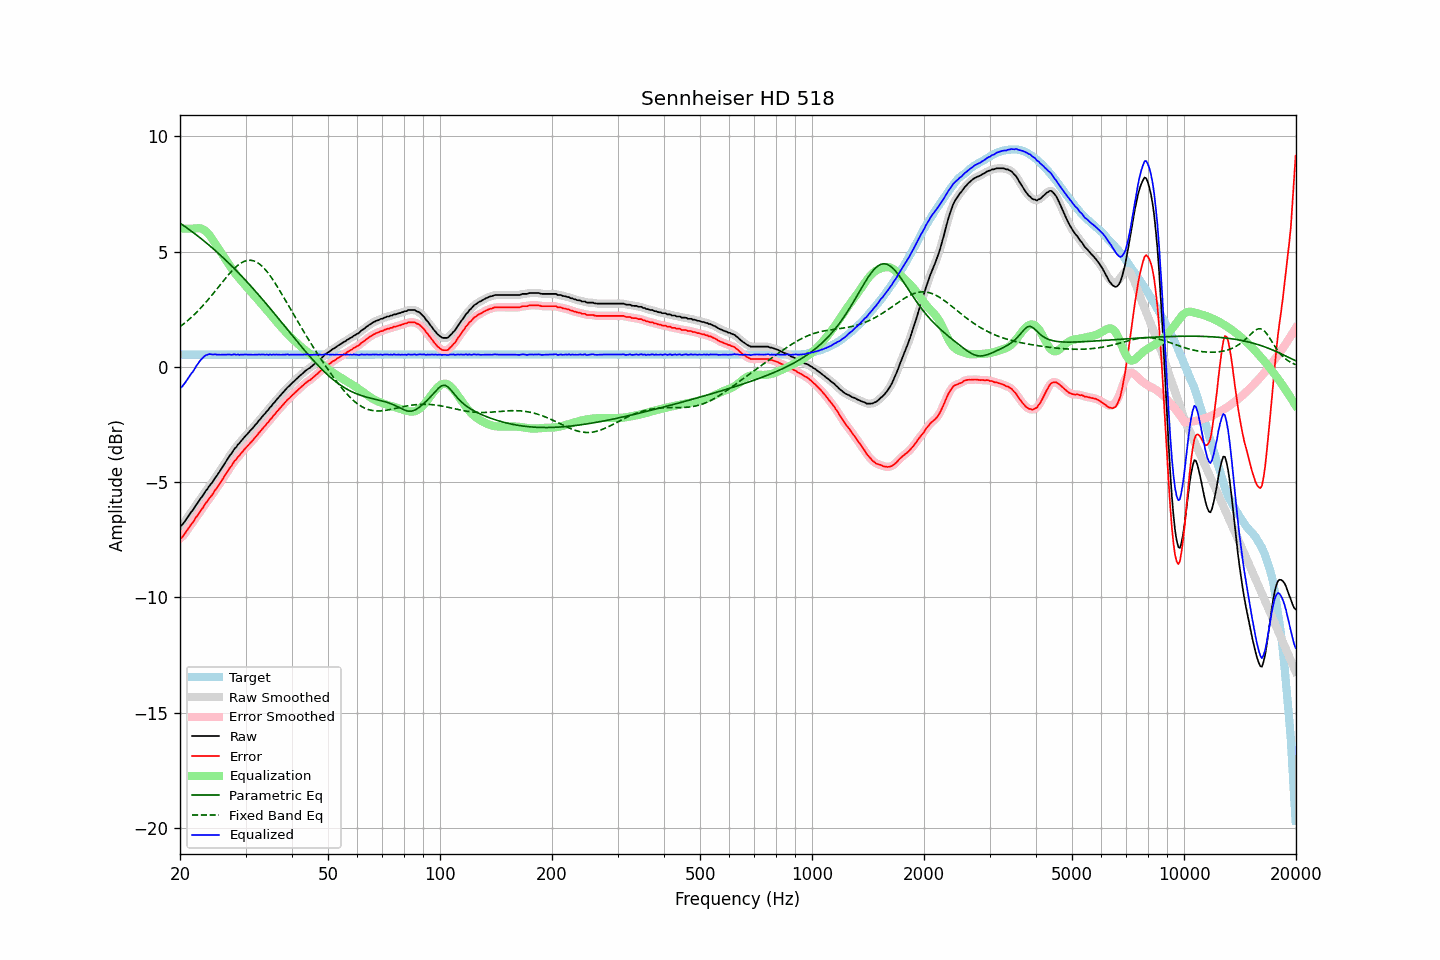

Source data for this figure (header and first rows):
frequency, raw, error, smoothed, error_smoothed, equalization, parametric_eq, fixed_band_eq, equalized_raw, equalized_smoothed, target
20.00, -6.89, -7.42, -6.91, -7.44, 6.00, 6.24, 1.74, -0.89, -0.91, 0.53
20.20, -6.88, -7.41, -6.85, -7.39, 6.00, 6.19, 1.80, -0.88, -0.85, 0.53
20.40, -6.79, -7.32, -6.79, -7.32, 6.00, 6.14, 1.85, -0.79, -0.79, 0.53
20.61, -6.70, -7.24, -6.70, -7.24, 6.00, 6.10, 1.91, -0.70, -0.70, 0.53
20.81, -6.60, -7.13, -6.60, -7.13, 6.00, 6.05, 1.96, -0.60, -0.60, 0.53
21.02, -6.49, -7.02, -6.50, -7.03, 6.00, 6.00, 2.02, -0.49, -0.50, 0.53
21.23, -6.40, -6.93, -6.40, -6.93, 6.00, 5.95, 2.09, -0.40, -0.40, 0.53
21.44, -6.29, -6.82, -6.30, -6.83, 6.00, 5.89, 2.15, -0.29, -0.30, 0.53
21.66, -6.21, -6.75, -6.20, -6.73, 6.00, 5.84, 2.21, -0.21, -0.20, 0.53
21.87, -6.10, -6.63, -6.10, -6.63, 6.01, 5.79, 2.28, -0.09, -0.09, 0.53
22.09, -5.99, -6.52, -6.00, -6.53, 6.01, 5.74, 2.35, 0.02, 0.01, 0.53
22.31, -5.90, -6.43, -5.89, -6.43, 6.02, 5.68, 2.42, 0.12, 0.13, 0.53
22.54, -5.79, -6.33, -5.79, -6.33, 6.02, 5.63, 2.49, 0.22, 0.22, 0.53
22.76, -5.69, -6.22, -5.70, -6.23, 6.00, 5.57, 2.56, 0.31, 0.31, 0.53
22.99, -5.60, -6.13, -5.59, -6.12, 5.98, 5.52, 2.64, 0.38, 0.39, 0.53
23.22, -5.49, -6.02, -5.49, -6.03, 5.94, 5.46, 2.72, 0.45, 0.45, 0.53
23.45, -5.38, -5.91, -5.39, -5.92, 5.89, 5.40, 2.80, 0.51, 0.50, 0.53
23.69, -5.30, -5.84, -5.29, -5.82, 5.83, 5.35, 2.88, 0.52, 0.54, 0.53
23.92, -5.19, -5.72, -5.20, -5.73, 5.75, 5.29, 2.96, 0.56, 0.55, 0.53
24.16, -5.10, -5.63, -5.11, -5.64, 5.65, 5.23, 3.04, 0.56, 0.55, 0.53
24.40, -5.02, -5.55, -5.01, -5.54, 5.56, 5.17, 3.13, 0.54, 0.55, 0.53
24.65, -4.91, -5.45, -4.91, -5.44, 5.45, 5.11, 3.21, 0.54, 0.54, 0.53
24.89, -4.80, -5.33, -4.81, -5.34, 5.34, 5.05, 3.30, 0.54, 0.53, 0.53
25.14, -4.71, -5.24, -4.71, -5.24, 5.24, 4.98, 3.39, 0.53, 0.53, 0.53
25.39, -4.61, -5.14, -4.61, -5.14, 5.14, 4.92, 3.47, 0.53, 0.53, 0.53
25.65, -4.50, -5.03, -4.50, -5.04, 5.03, 4.86, 3.56, 0.53, 0.53, 0.53
25.91, -4.39, -4.93, -4.39, -4.93, 4.92, 4.79, 3.65, 0.53, 0.53, 0.53
26.16, -4.28, -4.81, -4.28, -4.82, 4.81, 4.73, 3.74, 0.53, 0.53, 0.53
26.43, -4.17, -4.71, -4.17, -4.70, 4.70, 4.66, 3.82, 0.53, 0.53, 0.53
26.69, -4.06, -4.59, -4.06, -4.59, 4.60, 4.59, 3.90, 0.54, 0.54, 0.53
26.96, -3.95, -4.49, -3.95, -4.49, 4.49, 4.53, 3.99, 0.54, 0.54, 0.53
27.23, -3.84, -4.38, -3.85, -4.38, 4.38, 4.46, 4.07, 0.54, 0.53, 0.53
27.50, -3.76, -4.29, -3.75, -4.28, 4.28, 4.39, 4.14, 0.52, 0.54, 0.53
27.77, -3.65, -4.18, -3.65, -4.18, 4.19, 4.32, 4.22, 0.54, 0.54, 0.53
28.05, -3.54, -4.07, -3.55, -4.09, 4.09, 4.25, 4.29, 0.55, 0.54, 0.53
28.33, -3.48, -4.01, -3.47, -4.00, 4.00, 4.18, 4.35, 0.52, 0.54, 0.53
28.62, -3.37, -3.91, -3.38, -3.92, 3.92, 4.11, 4.41, 0.54, 0.53, 0.53
28.90, -3.31, -3.84, -3.30, -3.84, 3.83, 4.04, 4.46, 0.52, 0.53, 0.53
29.19, -3.21, -3.74, -3.22, -3.75, 3.75, 3.96, 4.51, 0.54, 0.53, 0.53
29.48, -3.14, -3.67, -3.14, -3.67, 3.67, 3.89, 4.55, 0.53, 0.53, 0.53
29.78, -3.05, -3.59, -3.05, -3.59, 3.59, 3.82, 4.58, 0.54, 0.54, 0.53
30.08, -2.97, -3.51, -2.98, -3.51, 3.51, 3.74, 4.60, 0.54, 0.54, 0.53
30.38, -2.90, -3.44, -2.90, -3.43, 3.43, 3.67, 4.62, 0.53, 0.54, 0.53
30.68, -2.82, -3.35, -2.82, -3.36, 3.36, 3.59, 4.63, 0.53, 0.53, 0.53
30.99, -2.74, -3.28, -2.75, -3.28, 3.28, 3.51, 4.63, 0.54, 0.53, 0.53
31.30, -2.67, -3.21, -2.67, -3.20, 3.20, 3.43, 4.62, 0.53, 0.53, 0.53
31.61, -2.59, -3.12, -2.59, -3.12, 3.12, 3.36, 4.60, 0.53, 0.53, 0.53
31.93, -2.50, -3.04, -2.51, -3.04, 3.04, 3.28, 4.57, 0.54, 0.53, 0.53
32.24, -2.43, -2.96, -2.42, -2.96, 2.96, 3.20, 4.53, 0.53, 0.53, 0.53
32.57, -2.33, -2.87, -2.34, -2.87, 2.87, 3.12, 4.49, 0.54, 0.54, 0.53
32.89, -2.26, -2.79, -2.25, -2.79, 2.79, 3.04, 4.43, 0.53, 0.54, 0.53
33.22, -2.17, -2.70, -2.17, -2.71, 2.71, 2.96, 4.37, 0.54, 0.54, 0.53
33.55, -2.09, -2.62, -2.09, -2.63, 2.63, 2.88, 4.30, 0.54, 0.53, 0.53
33.89, -2.02, -2.55, -2.01, -2.55, 2.54, 2.79, 4.23, 0.52, 0.53, 0.53
34.23, -1.92, -2.45, -1.93, -2.46, 2.46, 2.71, 4.14, 0.54, 0.53, 0.53
34.57, -1.86, -2.39, -1.85, -2.38, 2.38, 2.63, 4.06, 0.52, 0.53, 0.53
34.92, -1.75, -2.29, -1.76, -2.30, 2.30, 2.54, 3.96, 0.55, 0.53, 0.53
35.27, -1.69, -2.23, -1.68, -2.22, 2.21, 2.46, 3.86, 0.52, 0.53, 0.53
35.62, -1.59, -2.12, -1.60, -2.13, 2.13, 2.38, 3.76, 0.54, 0.54, 0.53
35.97, -1.52, -2.05, -1.52, -2.05, 2.05, 2.29, 3.65, 0.53, 0.53, 0.53
... 635 more rows
